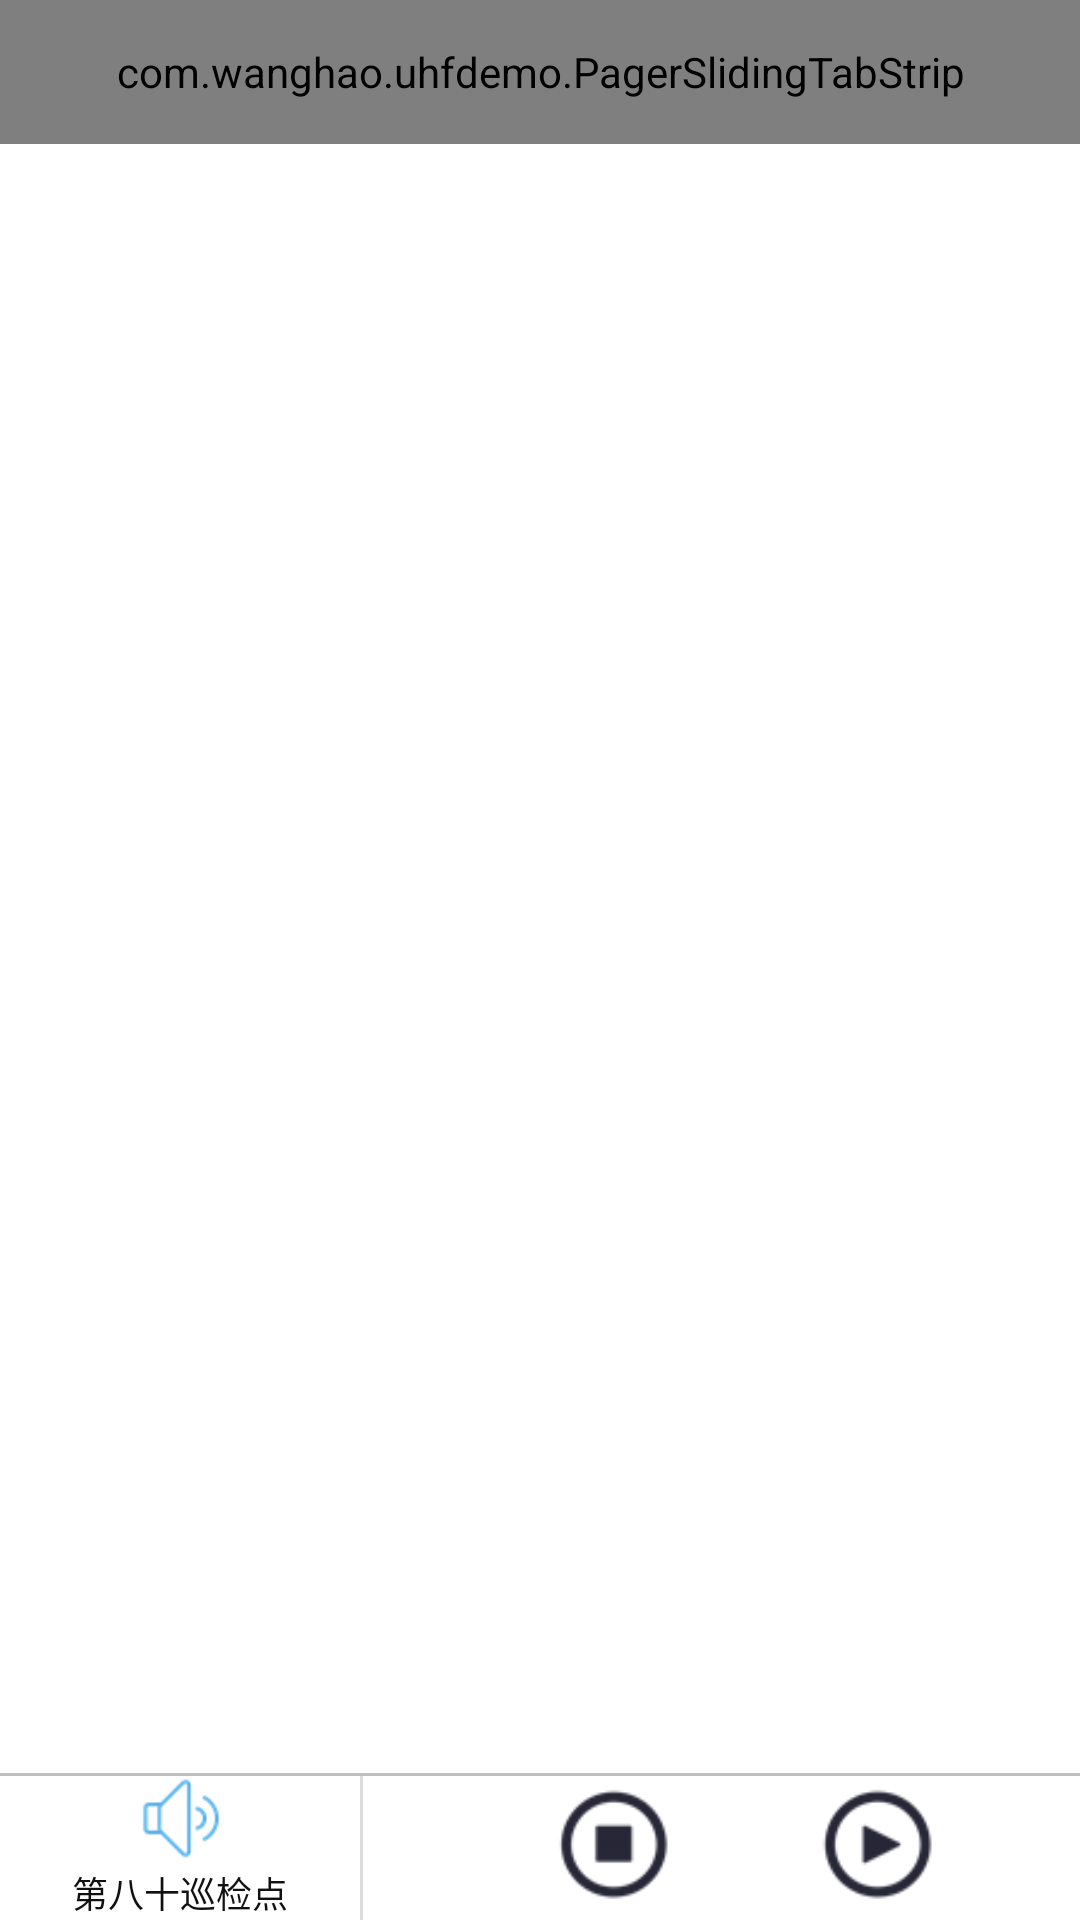

Reconstruct the res/layout file that produces this screen, plus the resources it refers to.
<!-- AndroidManifest.xml: application theme AppTheme -->
<!-- res/layout/identify_tag.xml -->
<RelativeLayout xmlns:android="http://schemas.android.com/apk/res/android"
    xmlns:app="http://schemas.android.com/apk/res-auto"
    xmlns:tools="http://schemas.android.com/tools"
    android:layout_width="match_parent"
    android:layout_height="match_parent" >

    <com.wanghao.uhfdemo.PagerSlidingTabStrip
        android:id="@+id/tabs"
        android:layout_width="match_parent"
        android:layout_height="48dp"
        android:background="@drawable/background_tabs" />

    <android.support.v4.view.ViewPager
        android:id="@+id/pager"
        android:layout_width="match_parent"
        android:layout_height="wrap_content"
        android:layout_above="@+id/play_bar"
        android:layout_below="@+id/tabs"
        tools:context=".MainActivity" />
	<View 
	    android:layout_width="match_parent"
    	android:layout_height="1dp"
	    android:layout_above="@id/play_bar"
	    android:background="#BEBEBE"/>
    <RelativeLayout
        android:id="@+id/play_bar"
        android:layout_width="match_parent"
        android:layout_height="48dp"
        android:layout_alignParentBottom="true"
        android:orientation="horizontal" >
		<LinearLayout 
		    android:id="@+id/call_play_info"
		    android:layout_width="120dp"
		    android:layout_height="match_parent"
		    android:orientation="vertical"
		    android:gravity="center">
		    <ImageView 
		        android:id="@+id/ic_play"
		        android:layout_width="30dp"
		        android:layout_height="30dp"
		        android:scaleType="fitCenter"
		        android:src="@drawable/ic_play"/>
		    <TextView 
		        android:id="@+id/txt_play_name"
		        android:layout_width="wrap_content"
		        android:layout_height="wrap_content"
		        android:textSize="12sp"
		        android:textColor="#111111"
		        android:text="第八十巡检点"/>
		</LinearLayout>
		<View 
		    android:layout_width="1dp"
		    android:layout_height="match_parent"
		    android:layout_toRightOf="@id/call_play_info"
		    android:background="#DCDCDC"/>
		<ImageView 
		    android:id="@+id/btn_play_start"
		    android:layout_width="40dp"
		    android:layout_height="40dp"
		    android:layout_alignParentRight="true"
		    android:layout_marginRight="48dp"
		    android:layout_centerVertical="true"
		    android:scaleType="fitCenter"
	        android:src="@drawable/btn_play_start"/>
		<ImageView 
		    android:id="@+id/btn_play_cancel"
		    android:layout_width="40dp"
		    android:layout_height="40dp"
		    android:layout_toLeftOf="@id/btn_play_start"
		    android:layout_marginRight="48dp"
		    android:layout_centerVertical="true"
		    android:scaleType="fitCenter"
	        android:src="@drawable/btn_play_cancel"/>
    </RelativeLayout>

</RelativeLayout>
<!-- resources referenced by this layout -->
<resources>
  <!-- drawable btn_play_cancel: png bitmap (drawable-xhdpi, 2357 bytes) -->
  <!-- drawable btn_play_start: png bitmap (drawable-xhdpi, 2455 bytes) -->
  <!-- drawable ic_play: png bitmap (drawable-xhdpi, 2142 bytes) -->
  <style name="AppTheme" parent="AppBaseTheme">
          
      </style>
  <style name="AppBaseTheme" parent="android:Theme.Light">
          
      </style>
</resources>
